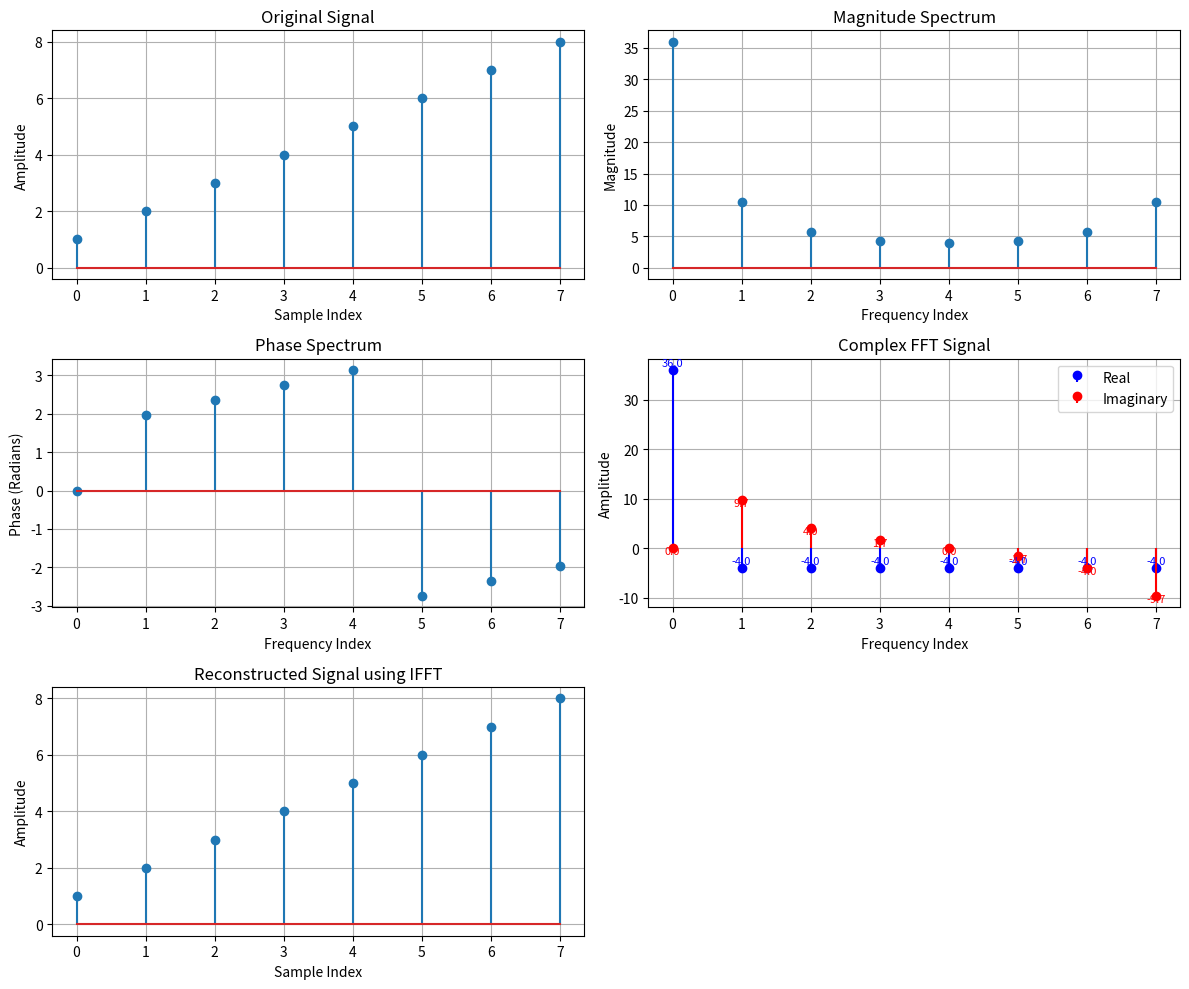

The matplotlib source for this figure:
import numpy as np
import matplotlib.pyplot as plt

# Original Signal
signal = np.array([1, 2, 3, 4, 5, 6, 7, 8])

# FFT
fft_result = np.fft.fft(signal)

# Magnitude & Phase
magnitude_spectrum = np.abs(fft_result)
print("Magnitude Spectrum: ", magnitude_spectrum)
phase_spectrum = np.angle(fft_result)
print("Phase Spectrum: ", phase_spectrum)

# IFFT
reconstructed_signal = np.fft.ifft(fft_result)
print("Reconstructed Signal: ", reconstructed_signal)

plt.figure(figsize=(12, 10))

# 1. Original Signal
plt.subplot(3, 2, 1)
plt.stem(signal)
plt.title("Original Signal")
plt.xlabel("Sample Index")
plt.ylabel("Amplitude")
plt.grid()

# 2. Magnitude Spectrum
plt.subplot(3, 2, 2)
plt.stem(magnitude_spectrum)
plt.title("Magnitude Spectrum")
plt.xlabel("Frequency Index")
plt.ylabel("Magnitude")
plt.grid()

# 3. Phase Spectrum
plt.subplot(3, 2, 3)
plt.stem(phase_spectrum)
plt.title("Phase Spectrum")
plt.xlabel("Frequency Index")
plt.ylabel("Phase (Radians)")
plt.grid()

# 4. Complex FFT Signal
x = np.arange(len(fft_result))

plt.subplot(3, 2, 4)

plt.stem(x, np.real(fft_result),
         linefmt='b-', markerfmt='bo', basefmt=" ")

plt.stem(x, np.imag(fft_result),
         linefmt='r-', markerfmt='ro', basefmt=" ")

for i in range(len(fft_result)):
    plt.text(x[i], np.real(fft_result[i]) + 0.8,
             f"{np.real(fft_result[i]):.1f}",
             color='blue', ha='center', fontsize=8)

    plt.text(x[i], np.imag(fft_result[i]) - 1.2,
             f"{np.imag(fft_result[i]):.1f}",
             color='red', ha='center', fontsize=8)

plt.title("Complex FFT Signal")
plt.xlabel("Frequency Index")
plt.ylabel("Amplitude")
plt.legend(["Real", "Imaginary"])
plt.grid()

# 5. Reconstructed Signal
plt.subplot(3, 2, 5)
plt.stem(np.real(reconstructed_signal))
plt.title("Reconstructed Signal using IFFT")
plt.xlabel("Sample Index")
plt.ylabel("Amplitude")
plt.grid()

plt.tight_layout()
plt.show()
